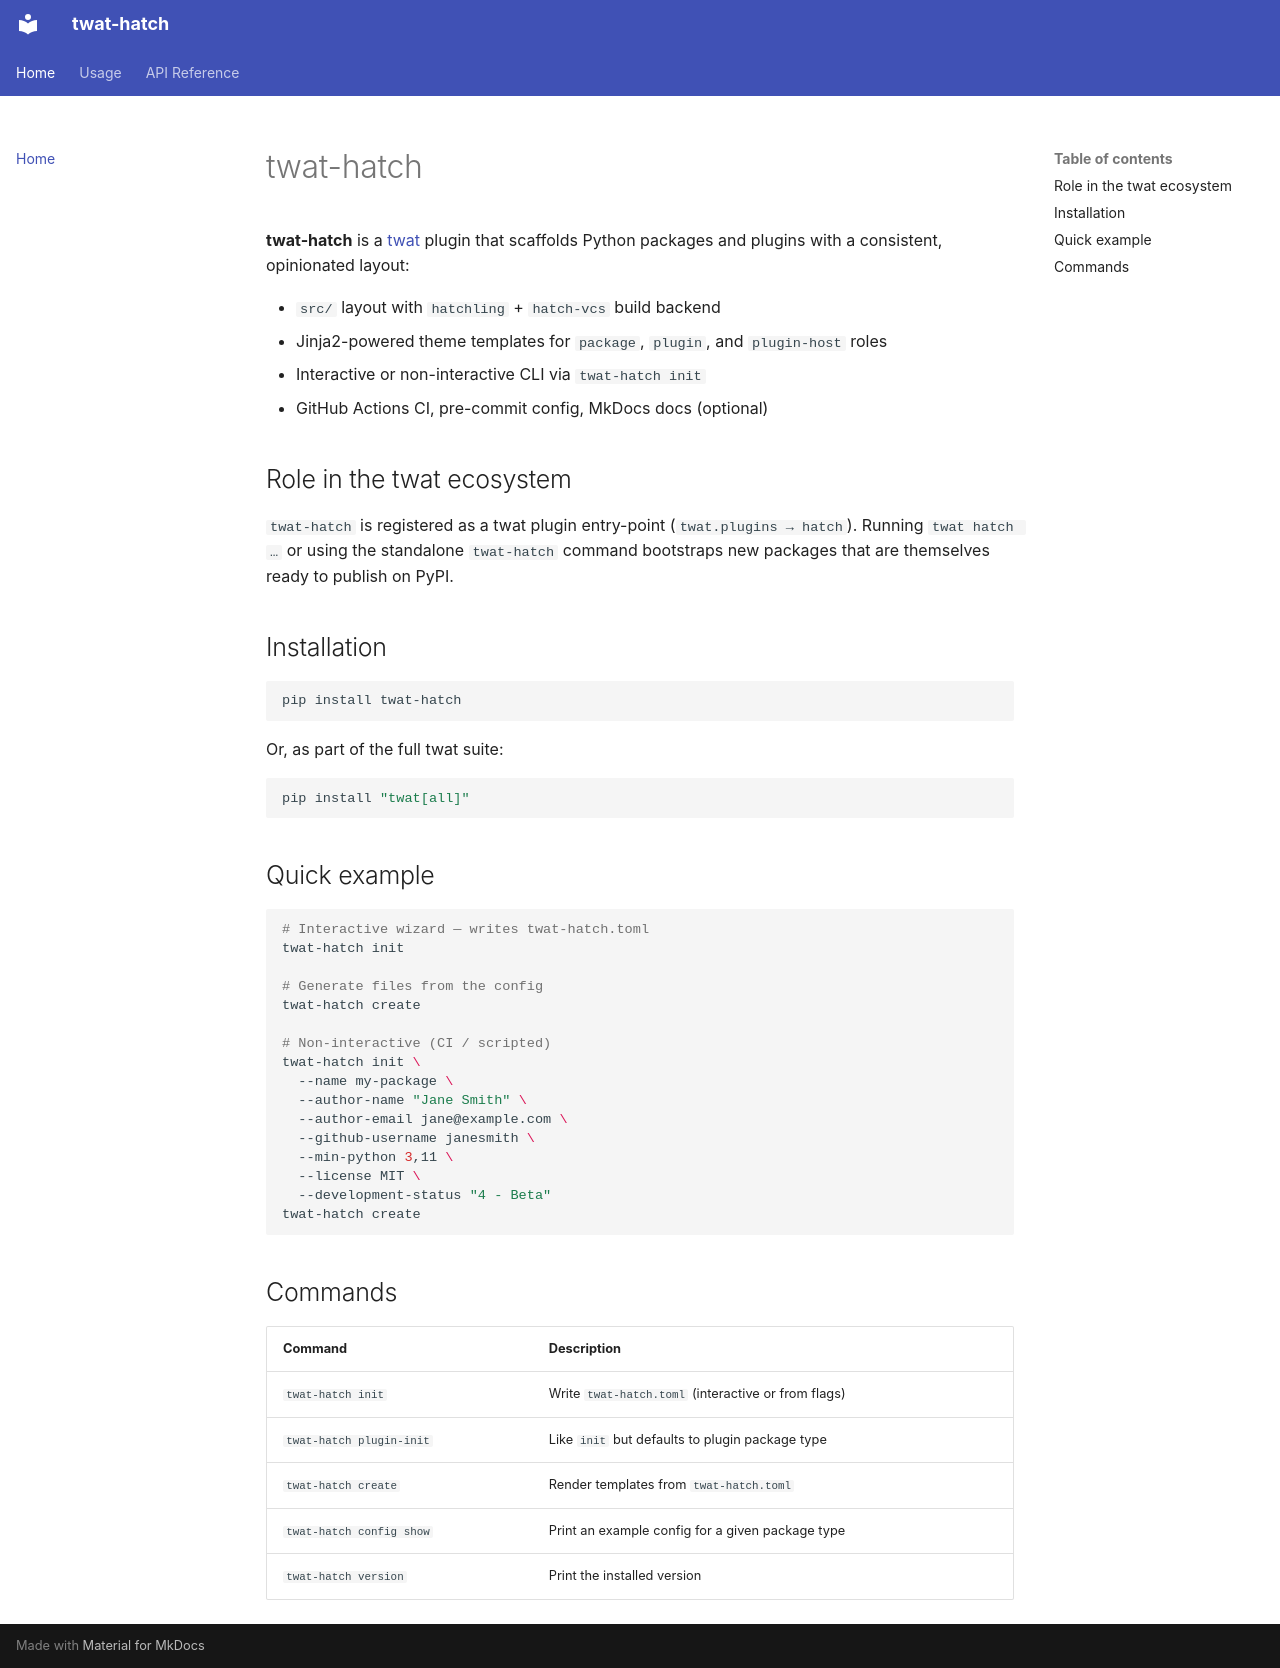

repository: twardoch/twat-hatch · page: index.html · generator: mkdocs

# twat-hatch

**twat-hatch** is a [twat](https://github.com/twardoch/twat) plugin that scaffolds
Python packages and plugins with a consistent, opinionated layout:

- `src/` layout with `hatchling` + `hatch-vcs` build backend
- Jinja2-powered theme templates for `package`, `plugin`, and `plugin-host` roles
- Interactive or non-interactive CLI via `twat-hatch init`
- GitHub Actions CI, pre-commit config, MkDocs docs (optional)

## Role in the twat ecosystem

`twat-hatch` is registered as a twat plugin entry-point (`twat.plugins → hatch`).
Running `twat hatch …` or using the standalone `twat-hatch` command bootstraps new
packages that are themselves ready to publish on PyPI.

## Installation

```bash
pip install twat-hatch
```

Or, as part of the full twat suite:

```bash
pip install "twat[all]"
```

## Quick example

```bash
# Interactive wizard — writes twat-hatch.toml
twat-hatch init

# Generate files from the config
twat-hatch create

# Non-interactive (CI / scripted)
twat-hatch init \
  --name my-package \
  --author-name "Jane Smith" \
  --author-email jane@example.com \
  --github-username janesmith \
  --min-python 3,11 \
  --license MIT \
  --development-status "4 - Beta"
twat-hatch create
```

## Commands

| Command | Description |
|---|---|
| `twat-hatch init` | Write `twat-hatch.toml` (interactive or from flags) |
| `twat-hatch plugin-init` | Like `init` but defaults to plugin package type |
| `twat-hatch create` | Render templates from `twat-hatch.toml` |
| `twat-hatch config show` | Print an example config for a given package type |
| `twat-hatch version` | Print the installed version |
